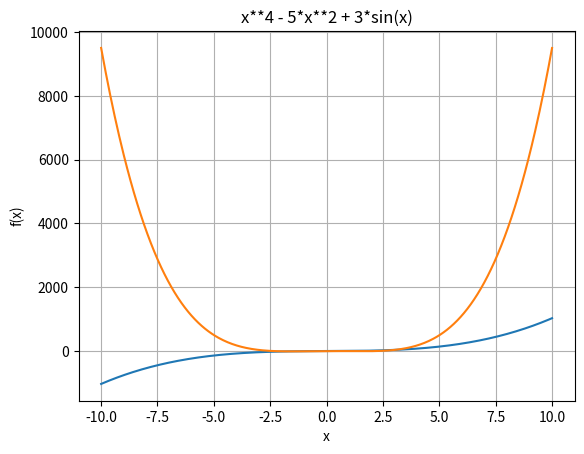

Recreate this plot in Python.
import numpy as np
import matplotlib.pyplot as plt
from sympy import symbols, sympify, lambdify


def _parsuj_wejscie(wejscie: str):
    expr_part, rest = wejscie.split(",", 1)
    expr = expr_part.strip()
    rest = rest.strip()
    a_str, b_str = rest.split()
    a = float(a_str)
    b = float(b_str)
    return expr, a, b


def rysuj_wielomian(wejscie):
    expr, a, b = _parsuj_wejscie(wejscie)

    x = np.linspace(a, b, 400)

    env = {"x": x, "np": np}
    for name in ["sin", "cos", "tan", "exp", "log", "sqrt"]:
        env[name] = getattr(np, name)

    y = eval(expr, {"__builtins__": {}}, env)

    plt.plot(x, y)
    plt.grid(True)
    plt.xlabel("x")
    plt.ylabel("f(x)")
    plt.title(expr)

    return float(y[0]), float(y[-1])


def rysuj_wielomian_sympy(wejscie):
    expr_str, a, b = _parsuj_wejscie(wejscie)

    x = symbols("x")
    wyrazenie = sympify(expr_str)
    f = lambdify(x, wyrazenie, "numpy")

    xs = np.linspace(a, b, 400)
    ys = f(xs)

    plt.plot(xs, ys)
    plt.grid(True)
    plt.xlabel("x")
    plt.ylabel("f(x)")
    plt.title(str(wyrazenie))

    return float(ys[0]), float(ys[-1])


if __name__ == "__main__":
    wejscie1 = "x**3 + 3*x + 1, -10 10"
    wynik_eval = rysuj_wielomian(wejscie1)
    print("Wynik (eval):", wynik_eval)

    wejscie2 = "x**4 - 5*x**2 + 3*sin(x), -10 10"
    wynik_sympy = rysuj_wielomian_sympy(wejscie2)
    print("Wynik (SymPy):", wynik_sympy)

    plt.show()
